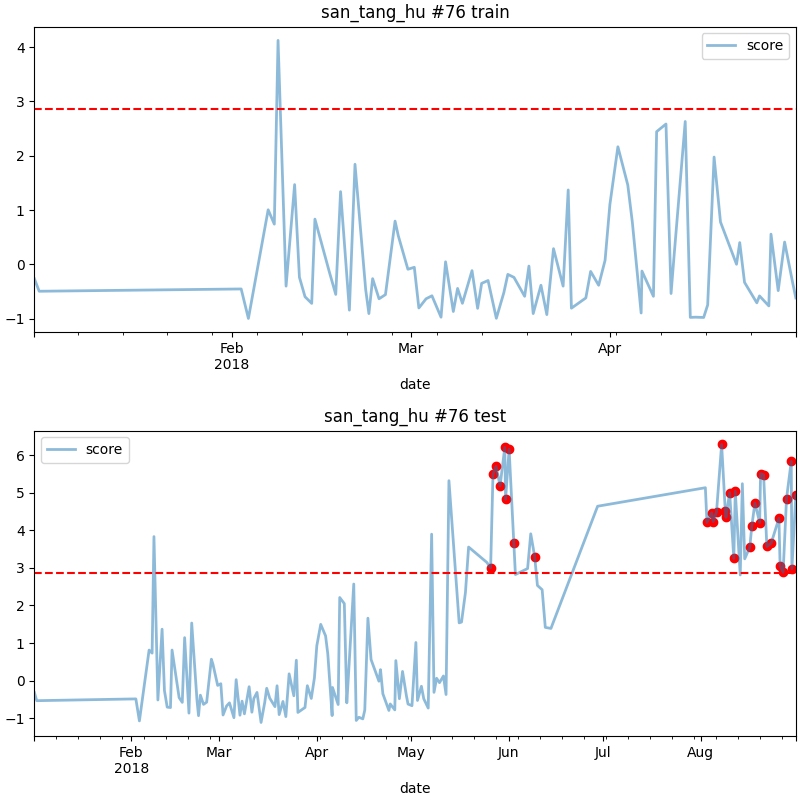

The table this chart was drawn from, first rows:
date, score
2018-05-26 06:00, 3.007
2018-05-27 00:00, 5.498
2018-05-28 00:00, 5.702
2018-05-29 06:00, 5.183
2018-05-30 18:00, 6.206
2018-05-31 00:00, 4.826
2018-06-01 03:00, 6.157
2018-06-02 15:00, 3.671
2018-06-09 06:00, 3.302
2018-08-03 00:00, 4.211
2018-08-04 12:00, 4.468
2018-08-05 00:00, 4.235
2018-08-06 01:00, 4.49
2018-08-07 16:00, 6.288
2018-08-08 20:00, 4.508
2018-08-09 01:00, 4.347
2018-08-10 05:00, 5.005
2018-08-11 13:00, 3.253
2018-08-12 00:00, 5.043
2018-08-16 15:00, 3.554
2018-08-17 06:00, 4.108
2018-08-18 06:00, 4.73
2018-08-19 18:00, 4.208
2018-08-20 01:00, 5.507
2018-08-21 00:00, 5.481
2018-08-22 01:00, 3.571
2018-08-23 10:00, 3.658
2018-08-25 21:00, 4.319
2018-08-26 06:00, 3.056
2018-08-27 05:00, 2.885
2018-08-28 07:00, 4.847
2018-08-29 19:00, 5.837
2018-08-30 00:00, 2.98
2018-08-31 06:00, 4.946
